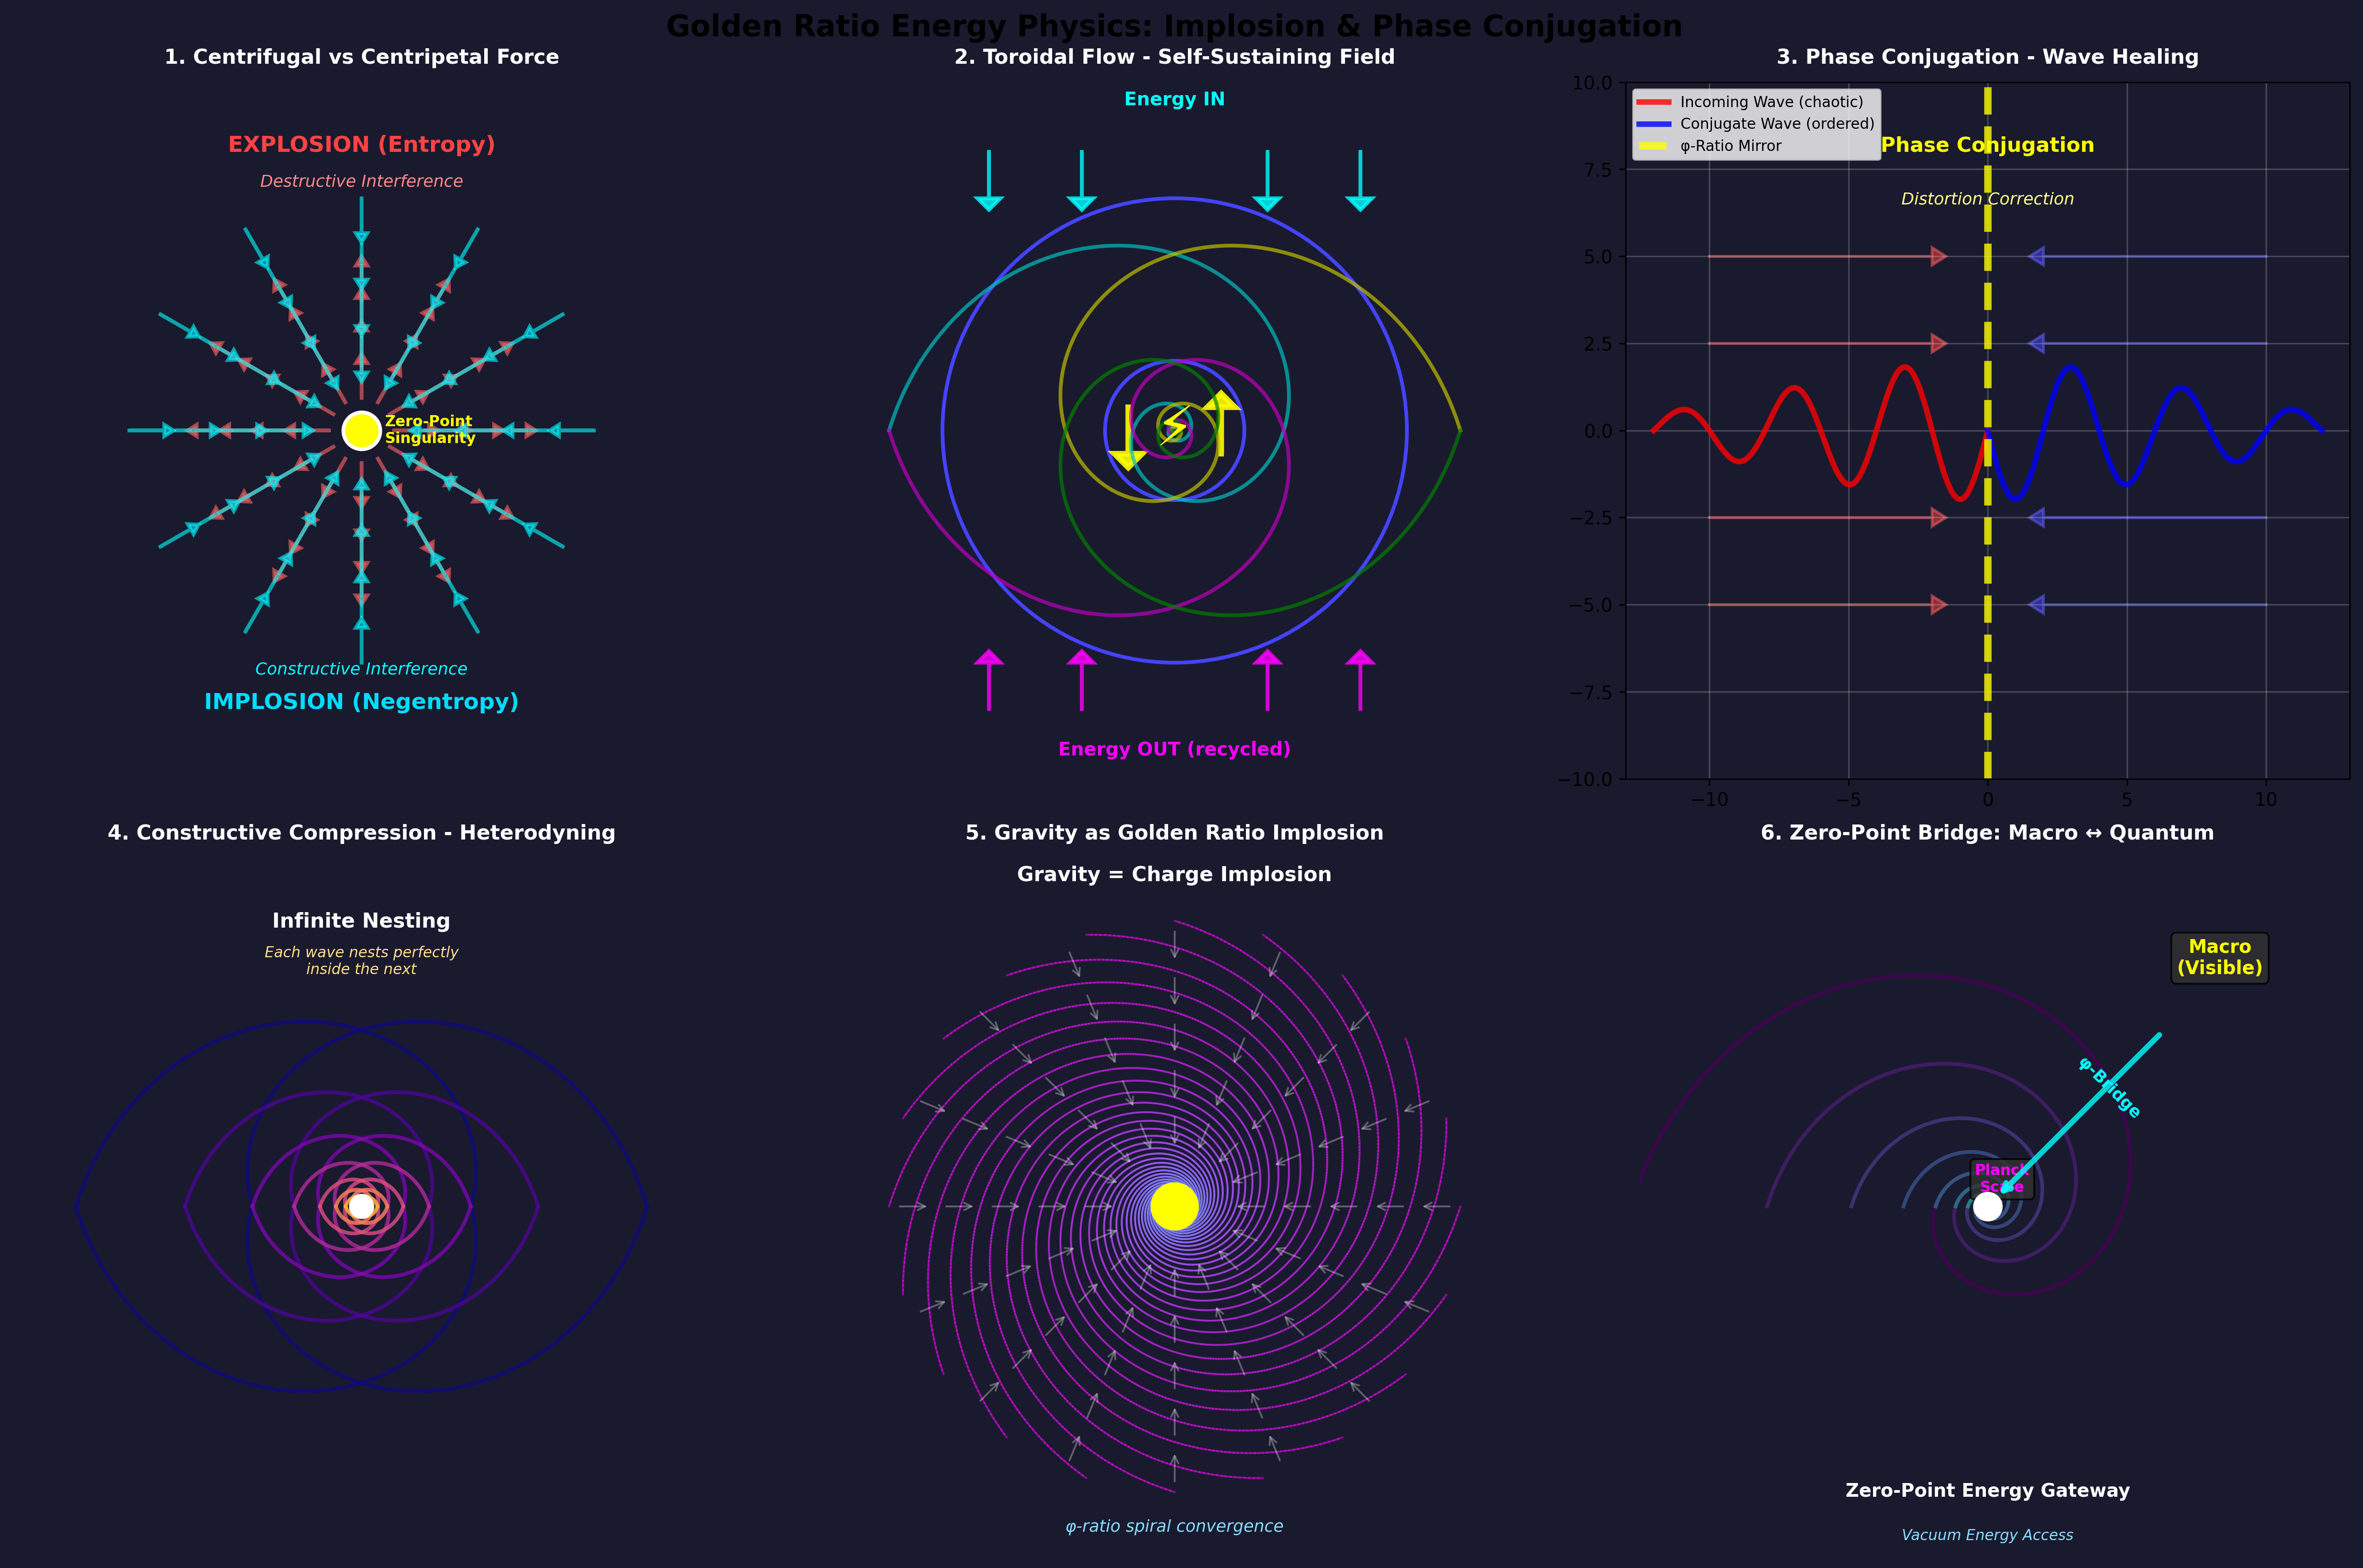

Write the Python code that produced this figure.
"""
Golden Ratio Energy Physics - Constructive Compression & Implosion
Demonstrates how mirrored golden spirals create the blueprint for energy implosion,
phase conjugation, and toroidal self-sustaining energy systems.
"""

import numpy as np
import matplotlib.pyplot as plt
from matplotlib.patches import FancyArrowPatch, Circle, Wedge
from mpl_toolkits.mplot3d import Axes3D
from matplotlib.collections import LineCollection
import matplotlib.animation as animation
from mpl_toolkits.mplot3d.art3d import Line3DCollection

# Golden ratio
PHI = (1 + np.sqrt(5)) / 2

def golden_spiral(theta_max=6*np.pi, points=1000):
    """Generate golden spiral coordinates"""
    theta = np.linspace(0, theta_max, points)
    a = 0.1
    r = a * np.power(PHI, 2*theta/np.pi)
    x = r * np.cos(theta)
    y = r * np.sin(theta)
    return x, y, theta, r

def create_energy_flow_visualization():
    """Visualize energy flow patterns: explosion vs implosion"""
    fig, axes = plt.subplots(2, 3, figsize=(18, 12))
    fig.suptitle('Golden Ratio Energy Physics: Implosion & Phase Conjugation', 
                 fontsize=16, fontweight='bold')
    
    x, y, theta, r = golden_spiral(theta_max=5*np.pi, points=1000)
    
    # 1. Centrifugal (Explosion) vs Centripetal (Implosion)
    ax = axes[0, 0]
    ax.set_facecolor('#1a1a2e')
    
    # Explosion - outward arrows (red/orange - entropy)
    for angle in np.linspace(0, 2*np.pi, 12, endpoint=False):
        for radius in [2, 4, 6, 8]:
            x_start = radius * np.cos(angle) * 0.7
            y_start = radius * np.sin(angle) * 0.7
            dx = np.cos(angle) * 1.5
            dy = np.sin(angle) * 1.5
            ax.arrow(x_start, y_start, dx, dy, head_width=0.5, head_length=0.4, 
                    fc='#ff4444', ec='#ff6666', alpha=0.6, linewidth=2)
    
    ax.text(0, 12, 'EXPLOSION (Entropy)', ha='center', fontsize=12, 
            color='#ff4444', fontweight='bold')
    ax.text(0, 10.5, 'Destructive Interference', ha='center', fontsize=9, 
            color='#ff8888', style='italic')
    
    # Implosion - inward arrows (blue/cyan - negentropy)
    for angle in np.linspace(0, 2*np.pi, 12, endpoint=False):
        for radius in [10, 8, 6, 4]:
            x_start = radius * np.cos(angle)
            y_start = radius * np.sin(angle)
            dx = -np.cos(angle) * 1.5
            dy = -np.sin(angle) * 1.5
            ax.arrow(x_start, y_start, dx, dy, head_width=0.5, head_length=0.4, 
                    fc='#00ddff', ec='#00ffff', alpha=0.6, linewidth=2)
    
    ax.text(0, -10.5, 'Constructive Interference', ha='center', fontsize=9, 
            color='#00ffff', style='italic')
    ax.text(0, -12, 'IMPLOSION (Negentropy)', ha='center', fontsize=12, 
            color='#00ddff', fontweight='bold')
    
    # Center singularity
    ax.plot(0, 0, 'o', color='#ffff00', markersize=20, markeredgecolor='white', 
            markeredgewidth=2)
    ax.text(1, 0, 'Zero-Point\nSingularity', fontsize=8, color='#ffff00', 
            fontweight='bold', va='center')
    
    ax.set_xlim(-15, 15)
    ax.set_ylim(-15, 15)
    ax.set_aspect('equal')
    ax.axis('off')
    ax.set_title('1. Centrifugal vs Centripetal Force', fontsize=11, fontweight='bold', 
                 color='white', pad=10)
    
    # 2. Toroidal Flow - The Self-Sustaining Doughnut
    ax = axes[0, 1]
    ax.set_facecolor('#0f0f1e')
    
    # Draw torus cross-section with flow arrows
    circle_outer = Circle((0, 0), 10, fill=False, edgecolor='#4444ff', linewidth=2)
    circle_inner = Circle((0, 0), 3, fill=False, edgecolor='#4444ff', linewidth=2)
    ax.add_patch(circle_outer)
    ax.add_patch(circle_inner)
    
    # Golden spirals converging (top half - inward flow)
    ax.plot(x, y, 'c-', linewidth=2, alpha=0.7)
    ax.plot(x, -y, 'm-', linewidth=2, alpha=0.7)
    ax.plot(-x, y, 'y-', linewidth=2, alpha=0.7)
    ax.plot(-x, -y, 'g-', linewidth=2, alpha=0.7)
    
    # Flow direction arrows
    # Inward at top
    for x_pos in [-8, -4, 4, 8]:
        ax.arrow(x_pos, 12, 0, -2, head_width=1, head_length=0.5, 
                fc='#00ffff', ec='#00ffff', alpha=0.8, linewidth=2)
    
    # Through center (accelerating)
    ax.arrow(-2, 1, 0, -2, head_width=1.2, head_length=0.6, 
            fc='#ffff00', ec='#ffff00', alpha=0.9, linewidth=3)
    ax.arrow(2, -1, 0, 2, head_width=1.2, head_length=0.6, 
            fc='#ffff00', ec='#ffff00', alpha=0.9, linewidth=3)
    
    # Outward at bottom (wrapping around)
    for x_pos in [-8, -4, 4, 8]:
        ax.arrow(x_pos, -12, 0, 2, head_width=1, head_length=0.5, 
                fc='#ff00ff', ec='#ff00ff', alpha=0.8, linewidth=2)
    
    # Labels
    ax.text(0, 14, 'Energy IN', ha='center', fontsize=10, color='#00ffff', fontweight='bold')
    ax.text(0, -14, 'Energy OUT (recycled)', ha='center', fontsize=10, 
            color='#ff00ff', fontweight='bold')
    ax.text(0, 0, '⚡', ha='center', va='center', fontsize=30, color='#ffff00')
    
    ax.set_xlim(-15, 15)
    ax.set_ylim(-15, 15)
    ax.set_aspect('equal')
    ax.axis('off')
    ax.set_title('2. Toroidal Flow - Self-Sustaining Field', fontsize=11, 
                 fontweight='bold', color='white', pad=10)
    
    # 3. Phase Conjugation - The Mirror Effect
    ax = axes[0, 2]
    ax.set_facecolor('#1a1a2e')
    
    # Draw incoming wave
    wave_x = np.linspace(-12, 0, 100)
    wave_y = 2 * np.sin(2 * np.pi * wave_x / 4) * np.exp(-wave_x**2 / 100)
    ax.plot(wave_x, wave_y, 'r-', linewidth=3, label='Incoming Wave (chaotic)', alpha=0.8)
    
    # Draw conjugate wave (mirrored)
    wave_x_conj = np.linspace(0, 12, 100)
    wave_y_conj = 2 * np.sin(2 * np.pi * wave_x_conj / 4) * np.exp(-wave_x_conj**2 / 100)
    ax.plot(wave_x_conj, -wave_y_conj, 'b-', linewidth=3, 
            label='Conjugate Wave (ordered)', alpha=0.8)
    
    # Center mirror line
    ax.axvline(0, color='#ffff00', linewidth=4, alpha=0.8, linestyle='--', 
               label='φ-Ratio Mirror')
    
    # Phase conjugate arrows
    for y_pos in [-5, -2.5, 2.5, 5]:
        ax.arrow(-10, y_pos, 8, 0, head_width=0.5, head_length=0.5, 
                fc='#ff4444', ec='#ff6666', alpha=0.5, linewidth=1.5)
        ax.arrow(10, y_pos, -8, 0, head_width=0.5, head_length=0.5, 
                fc='#4444ff', ec='#6666ff', alpha=0.5, linewidth=1.5)
    
    ax.text(0, 8, 'Phase Conjugation', ha='center', fontsize=11, 
            color='#ffff00', fontweight='bold')
    ax.text(0, 6.5, 'Distortion Correction', ha='center', fontsize=9, 
            color='#ffff88', style='italic')
    
    ax.set_xlim(-13, 13)
    ax.set_ylim(-10, 10)
    ax.legend(loc='upper left', fontsize=8, framealpha=0.8)
    ax.grid(True, alpha=0.2, color='white')
    ax.set_title('3. Phase Conjugation - Wave Healing', fontsize=11, 
                 fontweight='bold', color='white', pad=10)
    
    # 4. Constructive Compression - Heterodyning
    ax = axes[1, 0]
    ax.set_facecolor('#0f0f1e')
    
    # Draw nested spirals showing constructive interference
    colors = plt.cm.plasma(np.linspace(0, 1, 8))
    for i, scale in enumerate(np.power(PHI, np.arange(8))):
        x_scaled = x / scale
        y_scaled = y / scale
        ax.plot(x_scaled, y_scaled, color=colors[i], linewidth=2, alpha=0.7)
        ax.plot(x_scaled, -y_scaled, color=colors[i], linewidth=2, alpha=0.7)
        ax.plot(-x_scaled, y_scaled, color=colors[i], linewidth=2, alpha=0.7)
        ax.plot(-x_scaled, -y_scaled, color=colors[i], linewidth=2, alpha=0.7)
    
    # Center glow
    circle_glow = Circle((0, 0), 0.5, color='white', alpha=1, zorder=10)
    ax.add_patch(circle_glow)
    
    ax.text(0, 12, 'Infinite Nesting', ha='center', fontsize=11, 
            color='white', fontweight='bold')
    ax.text(0, 10, 'Each wave nests perfectly\ninside the next', ha='center', 
            fontsize=8, color='#ffdd88', style='italic')
    
    ax.set_xlim(-15, 15)
    ax.set_ylim(-15, 15)
    ax.set_aspect('equal')
    ax.axis('off')
    ax.set_title('4. Constructive Compression - Heterodyning', fontsize=11, 
                 fontweight='bold', color='white', pad=10)
    
    # 5. Gravity as Implosion
    ax = axes[1, 1]
    ax.set_facecolor('#1a1a2e')
    
    # Draw multiple golden spirals with energy density visualization
    n_spirals = 20
    for i in range(n_spirals):
        angle_offset = (2 * np.pi * i) / n_spirals
        x_rot = x * np.cos(angle_offset) - y * np.sin(angle_offset)
        y_rot = x * np.sin(angle_offset) + y * np.cos(angle_offset)
        
        # Color by distance from center (energy density)
        colors_grad = plt.cm.cool(np.linspace(0, 1, len(x_rot)))
        for j in range(len(x_rot) - 1):
            ax.plot([x_rot[j], x_rot[j+1]], [y_rot[j], y_rot[j+1]], 
                   color=colors_grad[j], linewidth=1, alpha=0.5)
    
    # Central mass/singularity
    circle_center = Circle((0, 0), 1, color='yellow', alpha=1, zorder=10)
    ax.add_patch(circle_center)
    
    # Gravitational field lines (inward)
    for angle in np.linspace(0, 2*np.pi, 16, endpoint=False):
        for r_start in [12, 10, 8, 6, 4]:
            x_start = r_start * np.cos(angle)
            y_start = r_start * np.sin(angle)
            x_end = (r_start - 1.5) * np.cos(angle)
            y_end = (r_start - 1.5) * np.sin(angle)
            ax.annotate('', xy=(x_end, y_end), xytext=(x_start, y_start),
                       arrowprops=dict(arrowstyle='->', color='white', 
                                     lw=1, alpha=0.3))
    
    ax.text(0, 14, 'Gravity = Charge Implosion', ha='center', fontsize=11, 
            color='white', fontweight='bold')
    ax.text(0, -14, 'φ-ratio spiral convergence', ha='center', fontsize=9, 
            color='#88ddff', style='italic')
    
    ax.set_xlim(-15, 15)
    ax.set_ylim(-15, 15)
    ax.set_aspect('equal')
    ax.axis('off')
    ax.set_title('5. Gravity as Golden Ratio Implosion', fontsize=11, 
                 fontweight='bold', color='white', pad=10)
    
    # 6. Zero-Point Bridge: Macro to Micro
    ax = axes[1, 2]
    ax.set_facecolor('#0f0f1e')
    
    # Draw logarithmic scale showing infinite descent
    scales = np.power(PHI, -np.arange(12))
    
    for i, scale in enumerate(scales):
        x_scaled = x * scale
        y_scaled = y * scale
        color = plt.cm.viridis(i / len(scales))
        ax.plot(x_scaled, y_scaled, color=color, linewidth=2, alpha=0.8)
    
    # Labels at different scales
    ax.text(8, 8, 'Macro\n(Visible)', ha='center', fontsize=10, 
            color='#ffff00', fontweight='bold',
            bbox=dict(boxstyle='round', facecolor='#333333', alpha=0.8))
    ax.text(0.5, 0.5, 'Planck\nScale', ha='center', fontsize=8, 
            color='#ff00ff', fontweight='bold',
            bbox=dict(boxstyle='round', facecolor='#333333', alpha=0.8))
    
    # Arrows showing the bridge
    ax.annotate('', xy=(0.3, 0.3), xytext=(6, 6),
               arrowprops=dict(arrowstyle='->', color='cyan', lw=3, alpha=0.8))
    ax.text(3, 3, 'φ-Bridge', fontsize=9, color='cyan', fontweight='bold', 
            rotation=-45)
    
    # Zero-point energy annotation
    ax.plot(0, 0, 'o', color='white', markersize=15, alpha=1, zorder=10)
    ax.text(0, -10, 'Zero-Point Energy Gateway', ha='center', fontsize=10, 
            color='white', fontweight='bold')
    ax.text(0, -11.5, 'Vacuum Energy Access', ha='center', fontsize=8, 
            color='#88ddff', style='italic')
    
    ax.set_xlim(-12, 12)
    ax.set_ylim(-12, 12)
    ax.set_aspect('equal')
    ax.axis('off')
    ax.set_title('6. Zero-Point Bridge: Macro ↔ Quantum', fontsize=11, 
                 fontweight='bold', color='white', pad=10)
    
    plt.tight_layout()
    return fig

def create_energy_comparison_chart():
    """Create a comparison chart of explosion vs implosion characteristics"""
    fig, ax = plt.subplots(figsize=(14, 10))
    fig.patch.set_facecolor('#1a1a2e')
    ax.set_facecolor('#0f0f1e')
    
    # Title
    fig.suptitle('Energy Mechanics: Explosion vs Implosion', 
                 fontsize=18, fontweight='bold', color='white', y=0.98)
    
    # Hide axes
    ax.axis('off')
    
    # Create comparison table
    categories = [
        'Energy Direction',
        'Wave Interference',
        'Entropy',
        'Temperature',
        'Force Type',
        'Geometry',
        'Result',
        'Examples in Nature',
        'Sustainability'
    ]
    
    explosion_data = [
        'Outward (Centrifugal)',
        'Destructive',
        'Increases (Disorder)',
        'Heat Generation',
        'Repulsive/Dispersive',
        'Linear/Chaotic',
        'Dissipation & Death',
        'Fire, Bombs, Stars',
        'Unsustainable'
    ]
    
    implosion_data = [
        'Inward (Centripetal)',
        'Constructive',
        'Decreases (Order)',
        'Cooling/Acceleration',
        'Attractive/Organizing',
        'φ-Ratio Spiral',
        'Coherence & Life',
        'DNA, Hearts, Galaxies',
        'Self-Sustaining'
    ]
    
    # Draw table
    y_start = 0.85
    y_step = 0.08
    
    # Headers
    ax.text(0.15, y_start, 'Category', fontsize=14, fontweight='bold', 
            color='#ffff00', ha='center')
    ax.text(0.45, y_start, 'EXPLOSION (Entropy)', fontsize=14, fontweight='bold', 
            color='#ff4444', ha='center')
    ax.text(0.75, y_start, 'IMPLOSION (Negentropy)', fontsize=14, fontweight='bold', 
            color='#00ddff', ha='center')
    
    # Draw rows
    for i, (cat, exp, imp) in enumerate(zip(categories, explosion_data, implosion_data)):
        y_pos = y_start - (i + 1) * y_step
        
        # Alternating background
        if i % 2 == 0:
            ax.add_patch(plt.Rectangle((0.02, y_pos - 0.035), 0.96, 0.07, 
                                      facecolor='#1a1a3e', edgecolor='none', zorder=0))
        
        ax.text(0.15, y_pos, cat, fontsize=11, fontweight='bold', 
               color='white', ha='center', va='center')
        ax.text(0.45, y_pos, exp, fontsize=10, color='#ffaaaa', 
               ha='center', va='center', wrap=True)
        ax.text(0.75, y_pos, imp, fontsize=10, color='#aaffff', 
               ha='center', va='center', wrap=True)
    
    # Add visual representations at bottom
    y_visual = 0.08
    
    # Explosion visual
    circle_exp = plt.Circle((0.45, y_visual), 0.05, color='#ff4444', alpha=0.3)
    ax.add_patch(circle_exp)
    for angle in np.linspace(0, 2*np.pi, 12, endpoint=False):
        dx = 0.08 * np.cos(angle)
        dy = 0.08 * np.sin(angle)
        ax.arrow(0.45, y_visual, dx, dy, head_width=0.015, head_length=0.01, 
                fc='#ff4444', ec='#ff4444', alpha=0.6)
    
    # Implosion visual  
    circle_imp = plt.Circle((0.75, y_visual), 0.05, color='#00ddff', alpha=0.8)
    ax.add_patch(circle_imp)
    for angle in np.linspace(0, 2*np.pi, 12, endpoint=False):
        dx = -0.08 * np.cos(angle)
        dy = -0.08 * np.sin(angle)
        ax.arrow(0.75 + 0.08 * np.cos(angle), y_visual + 0.08 * np.sin(angle), 
                dx, dy, head_width=0.015, head_length=0.01, 
                fc='#00ddff', ec='#00ddff', alpha=0.6)
    
    # Key insight box
    ax.text(0.5, 0.02, 
            '⚡ KEY INSIGHT: The Golden Ratio (φ) is the ONLY ratio that allows perfect constructive compression ⚡\n' +
            'Waves can nest infinitely without destructive interference → Self-organizing, life-giving energy',
            fontsize=11, color='#ffff00', ha='center', va='bottom', fontweight='bold',
            bbox=dict(boxstyle='round,pad=0.8', facecolor='#2a2a4e', 
                     edgecolor='#ffff00', linewidth=2))
    
    plt.tight_layout()
    return fig

def analyze_energy_physics():
    """Print energy physics analysis"""
    print("=" * 70)
    print("GOLDEN RATIO ENERGY PHYSICS: Constructive Compression & Implosion")
    print("=" * 70)
    
    print("\n🌀 THE PERFECT COLLAPSE (IMPLOSION)")
    print("-" * 70)
    print("When golden spirals mirror, energy can rush toward center and")
    print("SPEED UP without crashing due to:")
    print(f"  • φ-ratio spacing = {PHI:.10f}")
    print("  • Constructive interference (waves ADD recursively)")
    print("  • Creates 'attractor' or suction force")
    print("  • Result: GRAVITY = Charge implosion in φ-geometry")
    
    print("\n🍩 THE TOROID (The Self-Sustaining Doughnut)")
    print("-" * 70)
    print("The 'heart' shape is a 2D cross-section of a 3D TORUS:")
    print("  • Energy enters at top (wide part)")
    print("  • Spirals down through vortex")
    print("  • Accelerates through zero-point (center)")
    print("  • Exits bottom and wraps around")
    print("  • Self-sustaining: No energy leakage, just recycling")
    print("\nExamples: Magnetic fields, black holes, human heart EM field")
    
    print("\n🔄 PHASE CONJUGATION (The Mirror)")
    print("-" * 70)
    print("When a wave meets its mirror image (conjugate) in φ-geometry:")
    print("  • Can correct distortion")
    print("  • Takes chaotic signals → ordered phase")
    print("  • 'Healing' or 'ordering' energy")
    print("  • Essential for biological coherence")
    
    print("\n⚡ ZERO-POINT CONNECTION")
    print("-" * 70)
    print("Logarithmic spiral never reaches zero—just infinitely smaller")
    print(f"  • Bridge between MACRO (visible) and MICRO (Planck scale)")
    print("  • Each 90° turn = multiply by φ = {:.6f}".format(PHI))
    print("  • Each 360° turn = multiply by φ⁴ = {:.6f}".format(PHI**4))
    print("  • Creates perfect funnel to quantum/vacuum level")
    print("  • Theoretical: Can 'tap' vacuum energy with this geometry")
    
    print("\n📊 ENERGY COMPARISON")
    print("-" * 70)
    print("EXPLOSION (Entropy):")
    print("  ❌ Energy moving outward")
    print("  ❌ Creates heat and disorder")
    print("  ❌ Leads to death and dissipation")
    print("  ❌ Unsustainable")
    
    print("\nIMPLOSION (Negentropy):")
    print("  ✓ Energy moving inward")
    print("  ✓ Creates order and coherence")
    print("  ✓ Leads to life and organization")
    print("  ✓ Self-sustaining")
    
    print("\n🔬 PHYSICS APPLICATIONS")
    print("-" * 70)
    print("  • Gravity: Charge compression in φ-spiral geometry")
    print("  • Magnetism: Toroidal field following φ-ratios")
    print("  • DNA: Double helix with φ-proportions for coherence")
    print("  • Water: Vortex structuring for increased coherence")
    print("  • Zero-Point Energy: Accessing vacuum through φ-funnel")
    
    print("\n💡 KEY INSIGHT")
    print("-" * 70)
    print("The Golden Ratio φ is the ONLY mathematical ratio that allows")
    print("PERFECT CONSTRUCTIVE COMPRESSION:")
    print("  → Waves nest infinitely without destructive interference")
    print("  → Self-organizing, life-giving energy")
    print("  → Nature's blueprint for sustainability and coherence")
    
    print("\n" + "=" * 70)
    print("References: Dan Winter (Fractal Field Physics), Nassim Haramein,")
    print("Implosion Physics, Phase Conjugation Optics")
    print("=" * 70 + "\n")

if __name__ == "__main__":
    # Print energy physics analysis
    analyze_energy_physics()
    
    # Create visualizations
    print("Generating energy flow visualization...")
    fig_energy = create_energy_flow_visualization()
    fig_energy.savefig('golden_energy_physics.png', dpi=300, bbox_inches='tight', 
                       facecolor='#1a1a2e')
    print("Saved: golden_energy_physics.png")
    
    print("Generating energy comparison chart...")
    fig_comparison = create_energy_comparison_chart()
    fig_comparison.savefig('energy_comparison.png', dpi=300, bbox_inches='tight',
                          facecolor='#1a1a2e')
    print("Saved: energy_comparison.png")
    
    print("\n✨ Energy physics visualizations complete!")
    print("\nThe Golden Ratio creates the blueprint for:")
    print("  🌀 Constructive Compression (Implosion)")
    print("  🍩 Self-Sustaining Toroidal Fields")
    print("  🔄 Phase Conjugation (Wave Healing)")
    print("  ⚡ Zero-Point Energy Access")
    print("\nThis is Nature's way of creating LIFE from ENERGY! 🌱")
    
    plt.close('all')
